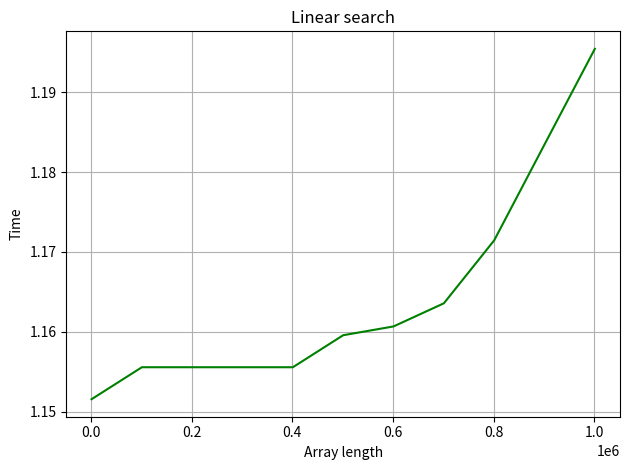

The script that saved this image:
import time
import numpy as np
import matplotlib.pyplot as plt


def linear_search(array, key):
    for i in range(len(array)):
        if array[i] == key:
            return array[i]


n = 1000
dx = 100000
key = 435
result = []
search_time = []
while n <= 1.0e+6 + 1000:
    array = np.arange(n, dtype=int)
    a = linear_search(array, key)
    b = time.process_time()
    n += dx
    result.append(len(array))
    search_time.append(b)

plt.plot(result, search_time, 'g')
plt.ylabel('Time')
plt.xlabel('Array length')
plt.title('Linear search')
plt.tight_layout()
plt.grid()
print(result)
print(search_time)
